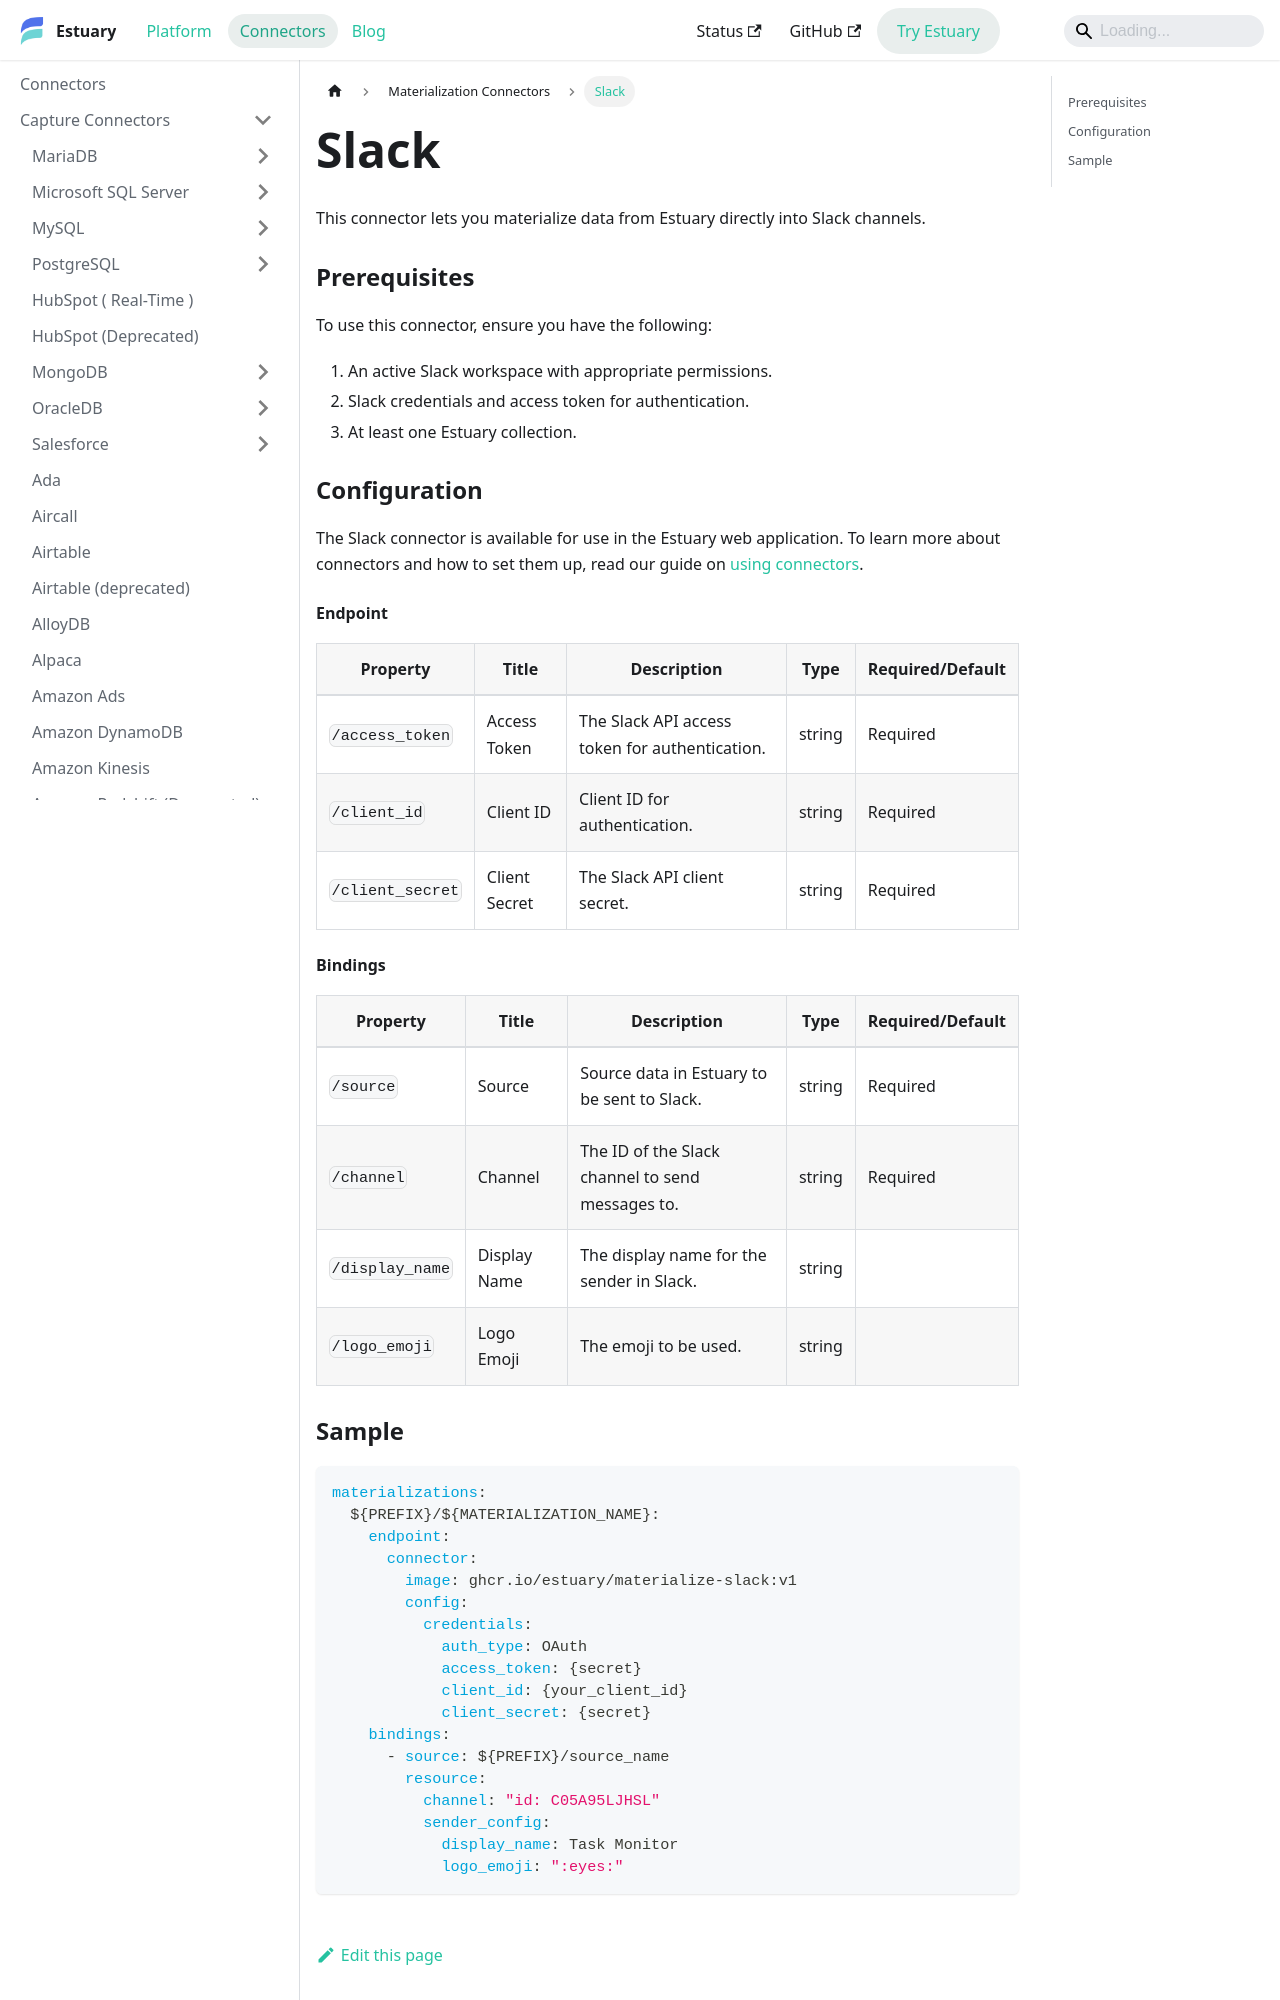

repository: estuary/flow · page: reference/Connectors/materialization-connectors/slack/index.html · generator: docusaurus

---
description: Deliver Estuary collection data into Slack channels with this connector, and customize sender settings like display name and icon logo.
---

# Slack

This connector lets you materialize data from Estuary directly into Slack channels.

### Prerequisites

To use this connector, ensure you have the following:

1. An active Slack workspace with appropriate permissions.
2. Slack credentials and access token for authentication.
3. At least one Estuary collection.

### Configuration

The Slack connector is available for use in the Estuary web application. To learn more about connectors and how to set them up, read our guide on [using connectors](https://docs.estuary.dev/concepts/connectors/#using-connectors).

#### Endpoint

| Property | Title | Description | Type | Required/Default |
| --- | --- | --- | --- | --- |
| `/access_token` | Access Token | The Slack API access token for authentication. | string | Required |
| `/client_id` | Client ID | Client ID for authentication. | string | Required |
| `/client_secret` | Client Secret | The Slack API client secret. | string | Required |

#### Bindings

| Property | Title | Description | Type | Required/Default |
| --- | --- | --- | --- | --- |
| `/source` | Source | Source data in Estuary to be sent to Slack. | string | Required |
| `/channel` | Channel | The ID of the Slack channel to send messages to. | string | Required |
| `/display_name` | Display Name | The display name for the sender in Slack. | string | |
| `/logo_emoji` | Logo Emoji | The emoji to be used. | string |  |
